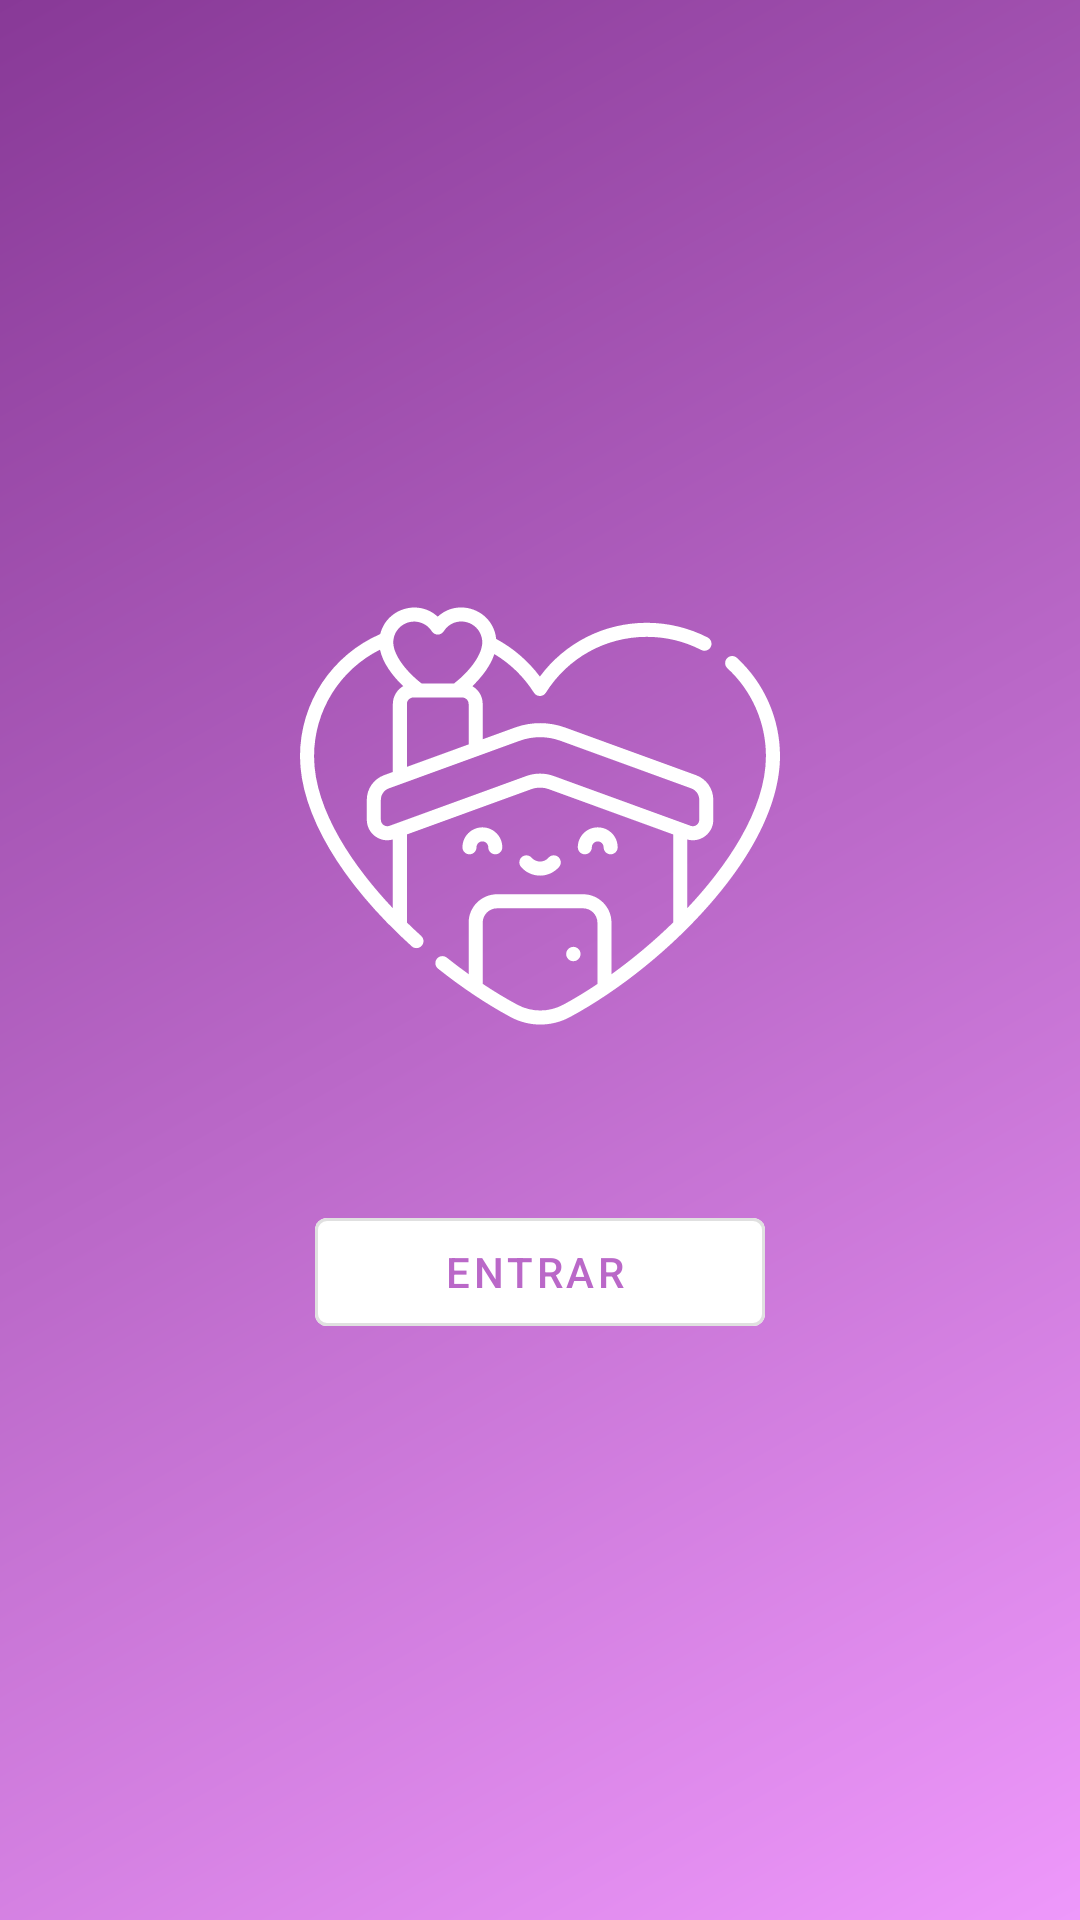

Produce the Android XML layout that renders to this screen, including the resource entries it uses.
<!-- AndroidManifest.xml: application theme AppTheme -->
<!-- res/layout/fragment_sign.xml -->
<?xml version="1.0" encoding="utf-8"?>
<FrameLayout xmlns:android="http://schemas.android.com/apk/res/android"
    xmlns:app="http://schemas.android.com/apk/res-auto"
    xmlns:tools="http://schemas.android.com/tools"
    android:layout_width="match_parent"
    android:layout_height="match_parent"
    android:padding="@dimen/padding_content"
    android:background="@drawable/background_splash"
    tools:context=".fragments.CategoryProfileFragment">



    <LinearLayout
        android:id="@+id/ll_social_network"
        android:layout_width="match_parent"
        android:layout_height="wrap_content"
        android:layout_gravity="center"
        android:orientation="vertical"
        app:layout_constraintTop_toTopOf="parent">

        <androidx.appcompat.widget.AppCompatImageView
            android:layout_width="match_parent"
            android:layout_height="160dp"
            android:src="@drawable/ic_home_1" />

        <androidx.core.widget.ContentLoadingProgressBar
            android:id="@+id/progress"
            style="@style/Widget.AppCompat.ProgressBar"
            android:theme="@style/LoadingSign"
            android:layout_width="wrap_content"
            android:layout_height="wrap_content"
            android:layout_gravity="center"
            android:visibility="invisible"
            />

        <LinearLayout
            android:layout_width="match_parent"
            android:layout_height="wrap_content"
            android:gravity="center_horizontal"
            android:orientation="horizontal">


            <com.google.android.material.button.MaterialButton
                android:id="@+id/google"
                style="@style/Widget.MaterialComponents.Button.OutlinedButton.Icon"
                android:layout_width="150dp"
                android:layout_height="wrap_content"
                android:layout_gravity="center"
                android:backgroundTint="@android:color/white"
                android:text="@string/login"
                app:icon="@drawable/ic_google"
                app:iconTint="@null" />
        </LinearLayout>
    </LinearLayout>


</FrameLayout>
<!-- resources referenced by this layout -->
<resources>
  <dimen name="padding_content">16dp</dimen>
  <!-- drawable background_splash (drawable) -->
  <?xml version="1.0" encoding="utf-8"?>
  <shape xmlns:android="http://schemas.android.com/apk/res/android"
      android:shape="rectangle">
      <gradient
          android:startColor="#ee98fb"
          android:centerColor="#ba68c8"
          android:endColor="#883997"
          android:angle="135"/>
  </shape>
  <!-- drawable ic_home_1: vector/xml drawable (drawable, 4236 chars, omitted) -->
  <string name="login">entrar</string>
  <style name="LoadingSign">
          <item name="colorAccent">#fff</item>
      </style>
  <style name="AppTheme" parent="Theme.MaterialComponents.Light.NoActionBar.Bridge">
          
          <item name="colorPrimary">@color/colorPrimary</item>
          <item name="colorPrimaryDark">@color/colorPrimaryDark</item>
          <item name="colorAccent">@color/colorAccent</item>
      </style>
  <color name="colorPrimary">#ba68c8</color>
  <color name="colorPrimaryDark">#883997</color>
  <color name="colorAccent">#ba68c8</color>
</resources>
